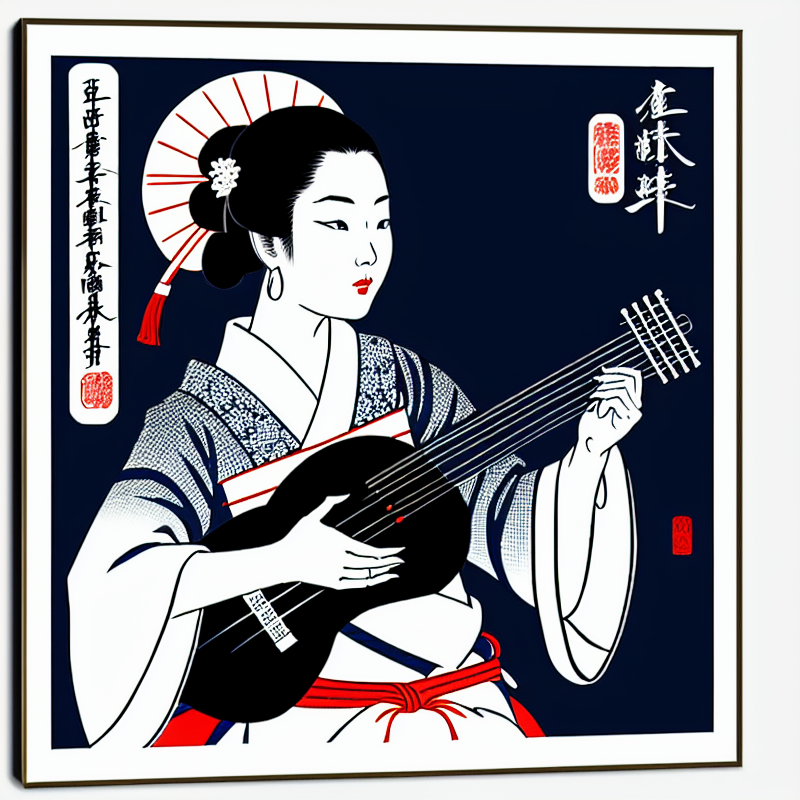
Generation parameters embedded in this image by AUTOMATIC1111 Stable Diffusion web UI or a fork of it (Forge, ...) (PNG 'parameters' text chunk):
High Quality text art, Beautiful Japanese woman playing shamisen, text all over picture, english text, text art, hokusai, word art, ukiyo-e,
Negative prompt: bad anatomy, extra fingers, facial hair
Steps: 80, Sampler: Euler a, CFG scale: 10, Seed: 3721989978, Size: 800x800, Model hash: 92970aa785, Model: dreamlike-photoreal-2.0